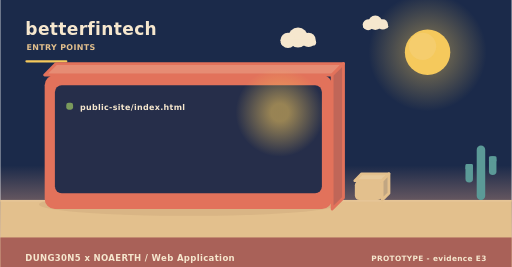
t = 0.00 s
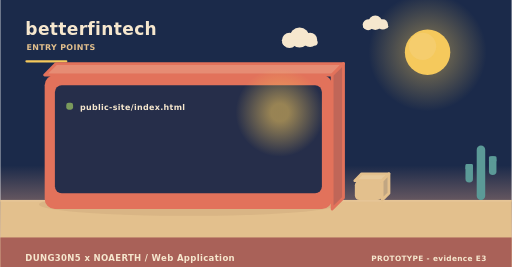
t = 2.00 s
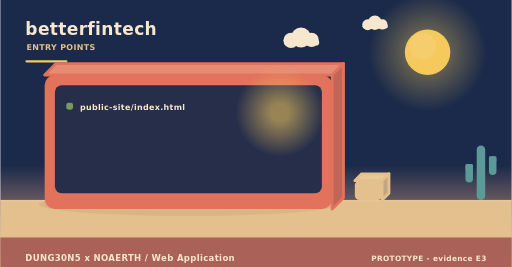
t = 4.00 s
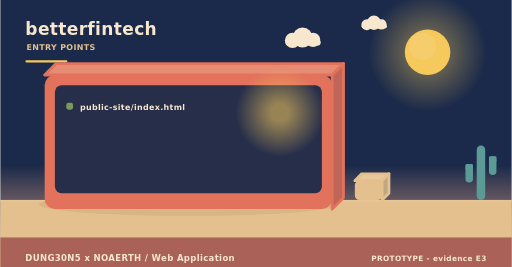
t = 6.00 s
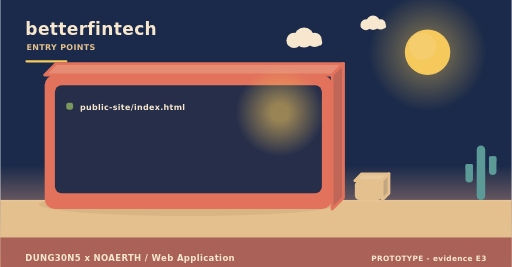
t = 8.00 s
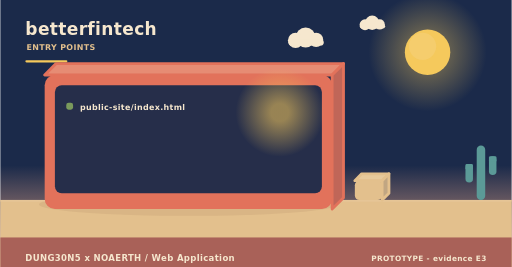
t = 10.00 s

The animated SVG that drew these frames (rendered in a browser with its animation timeline set to each time). Animation: 3 SMIL elements (animateTransform=3); frames cover the first 10.00 s, repeats indefinitely.

<svg xmlns="http://www.w3.org/2000/svg" width="900" height="470" viewBox="0 0 900 470" role="img" aria-label="betterfintech - how it is operated"><linearGradient id="skyt" x1="0" y1="0" x2="0" y2="1"><stop offset="0" stop-color="#1b2a4a"/><stop offset="0.62" stop-color="#1b2a4a"/><stop offset="1" stop-color="#f3ad8a"/></linearGradient><rect width="900" height="470" fill="url(#skyt)"/><radialGradient id="sunt"><stop offset="0.35" stop-color="#f5c95c" stop-opacity="0.34"/><stop offset="1" stop-color="#f5c95c" stop-opacity="0"/></radialGradient><circle cx="752" cy="92" r="104" fill="url(#sunt)"/><circle cx="752" cy="92" r="40" fill="#f5c95c"/><circle cx="743.2" cy="81.6" r="24" fill="#f5d27e" opacity="0.5"/><g><circle cx="524" cy="66" r="17.64" fill="#f6e7ce"/><circle cx="506.36" cy="71.04" r="13.44" fill="#f6e7ce"/><circle cx="542.48" cy="70.2" r="12.6" fill="#f6e7ce"/><rect x="493.76" y="69.36" width="62.16" height="10.92" rx="5.46" fill="#f6e7ce"/><animateTransform attributeName="transform" type="translate" values="0 0;24 0;0 0" dur="36s" begin="0s" repeatCount="indefinite"/></g><g><circle cx="660" cy="40" r="12.6" fill="#f6e7ce"/><circle cx="647.4" cy="43.6" r="9.6" fill="#f6e7ce"/><circle cx="673.2" cy="43" r="9" fill="#f6e7ce"/><rect x="638.4" y="42.4" width="44.4" height="7.8" rx="3.9" fill="#f6e7ce"/><animateTransform attributeName="transform" type="translate" values="0 0;-18 0;0 0" dur="46s" begin="3s" repeatCount="indefinite"/></g><rect x="0" y="352" width="900" height="118" fill="#e3c08d"/><rect x="0" y="352" width="900" height="3" fill="#e6c596"/><text x="44" y="62" font-family="Verdana,DejaVu Sans,sans-serif" font-size="30" font-weight="700" letter-spacing="0.6" fill="#f6e7ce" text-anchor="start">betterfintech</text><text x="46" y="88" font-family="Verdana,DejaVu Sans,sans-serif" font-size="14" font-weight="700" letter-spacing="0.6" fill="#e3c08d" text-anchor="start">ENTRY POINTS</text><rect x="44" y="106" width="74" height="4" rx="2" fill="#f5c95c"/><ellipse cx="331" cy="360" rx="263.2" ry="20" fill="rgba(138,90,68,0.11)"/><path d="M78,132 L584,132 L604,112 L98,112 Z" fill="#e68c74" stroke="#e2725b" stroke-width="5" stroke-linejoin="round"/><path d="M584,132 L604,112 L604,348 L584,368 Z" fill="#c06658" stroke="#e2725b" stroke-width="5" stroke-linejoin="round"/><rect x="78" y="132" width="506" height="236" rx="18" fill="#e2725b"/><rect x="96" y="150" width="470" height="190" rx="12" fill="#1b2a4a" opacity="0.94"/><radialGradient id="lamp12682"><stop offset="0.2" stop-color="#f5c95c" stop-opacity="0.55"/><stop offset="1" stop-color="#f5c95c" stop-opacity="0"/></radialGradient><circle cx="492" cy="198" r="78" fill="url(#lamp12682)"/><rect x="116" y="181" width="12" height="12" rx="4" fill="#7a9a5c"/><g><text x="140" y="194" font-family="Verdana,DejaVu Sans,sans-serif" font-size="14" font-weight="700" letter-spacing="0.6" fill="#f6e7ce" text-anchor="start">public-site/index.html</text><animateTransform attributeName="transform" type="translate" values="0 10;0 0" dur="0.7s" begin="0.4s" fill="freeze"/></g><path d="M624,318 L672,318 L684,306 L636,306 Z" fill="#e7c99b" stroke="#e3c08d" stroke-width="5" stroke-linejoin="round"/><path d="M672,318 L684,306 L684,340 L672,352 Z" fill="#c1a682" stroke="#e3c08d" stroke-width="5" stroke-linejoin="round"/><rect x="624" y="318" width="48" height="34" rx="8" fill="#e3c08d"/><rect x="838.52" y="256" width="14.96" height="96" rx="7.48" fill="#5b9a97"/><rect x="818.72" y="288.64" width="13.2" height="32.64" rx="6.6" fill="#5b9a97"/><rect x="818.72" y="288.64" width="13.2" height="9.6" rx="2.2" fill="#5b9a97"/><rect x="860.08" y="275.2" width="13.2" height="32.64" rx="6.6" fill="#5b9a97"/><rect x="860.08" y="275.2" width="13.2" height="9.6" rx="2.2" fill="#5b9a97"/><rect x="0" y="418" width="900" height="52" rx="0" fill="#a65c56" opacity="0.94"/><text x="44" y="460" font-family="Verdana,DejaVu Sans,sans-serif" font-size="15" font-weight="700" letter-spacing="0.6" fill="#f6e7ce" text-anchor="start">DUNG30N5 x NOAERTH  /  Web Application</text><text x="856" y="460" font-family="Verdana,DejaVu Sans,sans-serif" font-size="13" font-weight="700" letter-spacing="0.6" fill="#f6e7ce" text-anchor="end">PROTOTYPE  -  evidence E3</text></svg>
